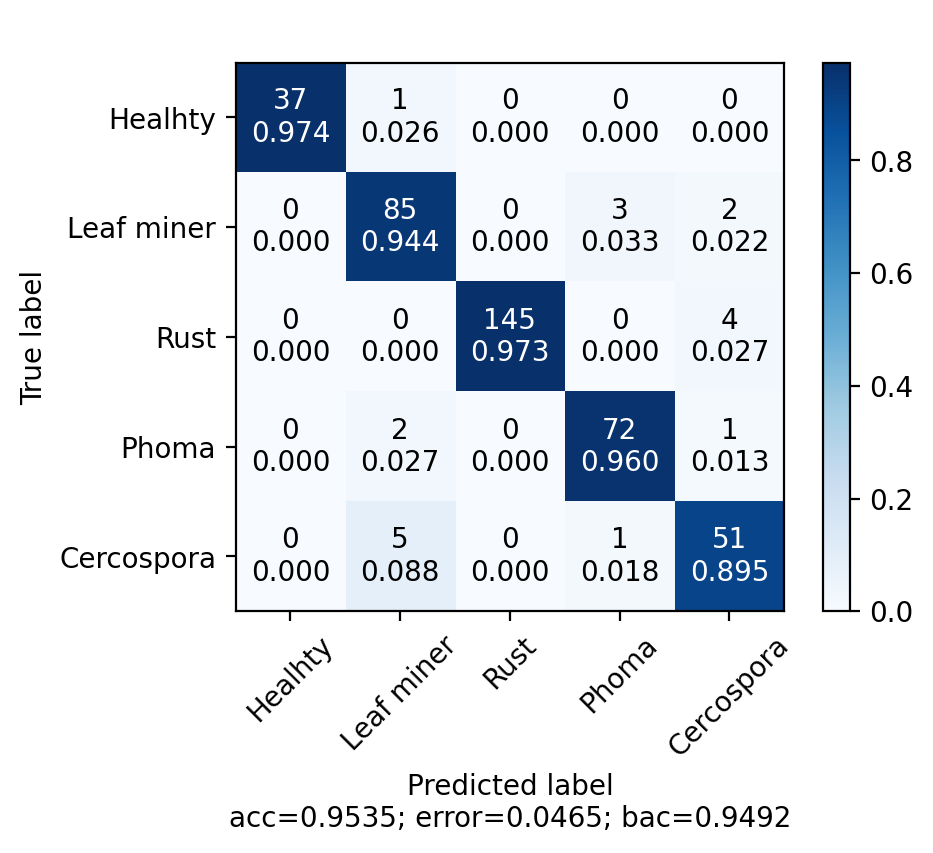

The file beside this chart, header and first rows:
acc, prec, rec, fs
95.35, 94.81, 94.92, 94.85
